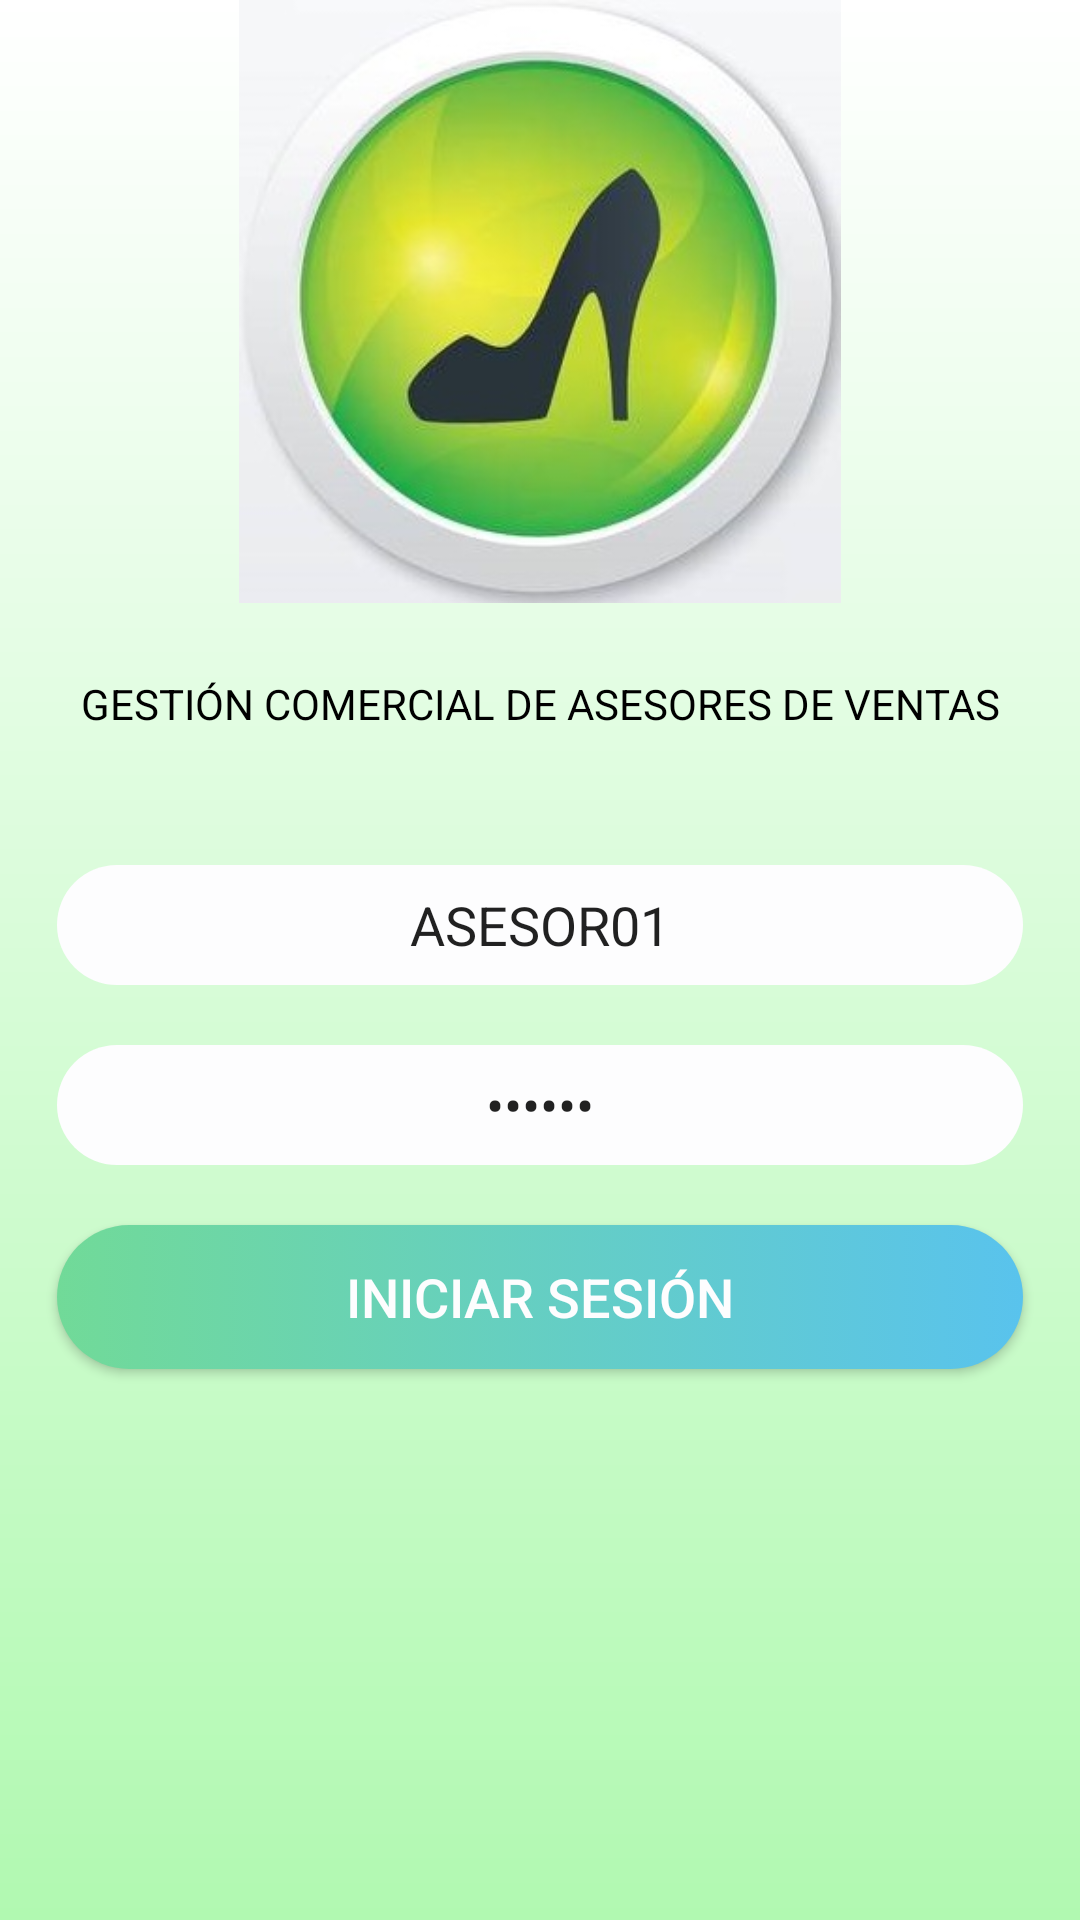

The Android layout XML behind this screen, and the referenced resources:
<!-- AndroidManifest.xml: application theme AppTheme -->
<!-- res/layout/activity_login.xml -->
<?xml version="1.0" encoding="utf-8"?>
<LinearLayout xmlns:android="http://schemas.android.com/apk/res/android"
    xmlns:tools="http://schemas.android.com/tools"
    xmlns:app="http://schemas.android.com/apk/res-auto"
    android:id="@+id/activity_main"
    android:layout_width="match_parent"
    android:layout_height="match_parent"
    android:background="@drawable/trial"
    android:orientation="vertical"
    tools:context="com.upc.gmt.comercialgb.LoginActivity">


    <LinearLayout
        android:layout_width="wrap_content"
        android:layout_height="wrap_content"
        android:orientation="vertical"
        android:layout_gravity="center">
        


        <LinearLayout
            android:layout_width="match_parent"
            android:layout_height="match_parent"
            android:orientation="vertical">

            <LinearLayout
                android:layout_width="match_parent"
                android:layout_height="match_parent"
                android:layout_weight="1">

                <LinearLayout
                    android:layout_width="match_parent"
                    android:layout_height="match_parent"
                    android:orientation="vertical">

                    <ImageView
                        android:id="@+id/imageView"
                        android:layout_width="wrap_content"
                        android:layout_height="0dp"
                        android:layout_weight="3"
                        app:srcCompat="@drawable/logo"
                        android:layout_gravity="center" />

                    <TextView
                        android:id="@+id/textView2"
                        style="@style/textView_style"
                        android:layout_weight="1"
                        android:textColor="@android:color/black"
                        android:text="GESTIÓN COMERCIAL DE ASESORES DE VENTAS" />

                </LinearLayout>

            </LinearLayout>


            <LinearLayout
                android:layout_width="match_parent"
                android:layout_height="match_parent"
                android:gravity="center"
                android:layout_weight="1">

                <LinearLayout
                    android:layout_width="342dp"
                    android:layout_height="wrap_content"
                    android:orientation="vertical">

                    <EditText
                        android:id="@+id/txtUsuario"
                        style="@style/editText_style"
                        android:layout_height="match_parent"
                        android:hint="Usuario"
                        android:imeOptions="actionDone"
                        android:inputType="textEmailAddress"
                        android:text="ASESOR01" />

                    <EditText
                        android:id="@+id/txtPassword"
                        style="@style/editText_style"
                        android:layout_height="match_parent"
                        android:hint="Contraseña"
                        android:imeOptions="actionDone"
                        android:inputType="textPassword"
                        android:text="123456" />

                    <Button
                        android:layout_height="match_parent"
                        style="@style/button_style"
                        android:id="@+id/btnIngresar"
                        android:text="INICIAR SESIÓN"
                        android:onClick="onValidarIngreso" />

                    <EditText
                        android:id="@+id/txtIP"
                        style="@style/editText_style"
                        android:layout_height="match_parent"
                        android:hint="IP BACKEND"
                        android:inputType="text"
                        android:visibility="invisible" />

                </LinearLayout>

            </LinearLayout>


            <LinearLayout
                android:layout_width="match_parent"
                android:layout_height="match_parent"
                android:layout_weight="1.5">

                <LinearLayout
                    android:layout_width="match_parent"
                    android:layout_height="match_parent"
                    android:orientation="vertical">

                    <TextView
                        android:id="@+id/txtRegistro"
                        style="@style/textView_style"
                        android:text="Regístrese"
                        android:visibility="invisible" />

                    <TextView
                        android:id="@+id/textView"
                        style="@style/textView_style"
                        android:text="¿Olvidó su contraseña?"
                        android:visibility="invisible" />


                </LinearLayout>


            </LinearLayout>

        </LinearLayout>

    </LinearLayout>


    
</LinearLayout>
<!-- resources referenced by this layout -->
<resources>
  <!-- drawable logo: jpg bitmap (drawable, 25265 bytes) -->
  <!-- drawable trial (drawable) -->
  <?xml version="1.0" encoding="utf-8"?>
  <shape xmlns:android="http://schemas.android.com/apk/res/android">
      <gradient
          android:startColor="#FFFFFF"
          android:endColor="#b1f9b1"
          android:angle="270" />
  </shape>
  <style name="button_style">
          <item name="android:background">@drawable/button_background</item>
          <item name="android:layout_margin">10dp</item>
          <item name="android:textColor">#FDFDFE</item>
          <item name="android:textAllCaps">false</item>
          <item name="android:textSize">18sp</item>
          <item name="android:layout_width">match_parent</item>
          <item name="android:layout_height">0dp</item>
          <item name="android:layout_weight">1</item>
      </style>
  <style name="editText_style">
          <item name="android:gravity">center</item>
          <item name="android:background">@drawable/edittext_background</item>
          <item name="android:layout_margin">10dp</item>
          <item name="android:layout_width">match_parent</item>
          <item name="android:layout_height">0dp</item>
          <item name="android:layout_weight">1</item>
          <item name="android:ems">10</item>
      </style>
  <style name="textView_style">
          <item name="android:gravity">center</item>
          <item name="android:textColor">#6f7a8b</item>
          <item name="android:layout_width">match_parent</item>
          <item name="android:layout_height">0dp</item>
          <item name="android:layout_weight">1</item>
      </style>
  <style name="AppTheme" parent="Base.Theme.AppCompat.Light.DarkActionBar">
          
          <item name="colorPrimary">@color/colorPrimary</item>
          <item name="colorPrimaryDark">@color/colorPrimaryDark</item>
          <item name="colorAccent">@color/colorAccent</item>
          
      </style>
  <!-- drawable button_background (drawable) -->
  <?xml version="1.0" encoding="utf-8"?>
  <selector xmlns:android="http://schemas.android.com/apk/res/android">
      <item>
          <shape android:shape="rectangle">
              <corners android:radius="50dp" />
              <solid android:color="#FDFDFE" />
              <size android:height="25dp" />
              <gradient android:startColor="#71DA98" android:endColor="#59C3ED" />
  
          </shape>
      </item>
  </selector>
  <!-- drawable edittext_background (drawable) -->
  <?xml version="1.0" encoding="utf-8"?>
  <selector xmlns:android="http://schemas.android.com/apk/res/android">
      <item>
          <shape android:shape="rectangle">
              <corners android:radius="50dp" />
              <solid android:color="#FDFDFE" />
              <size android:height="40dp" />
          </shape>
      </item>
  </selector>
  <color name="colorPrimary">#547e4d</color>
  <color name="colorPrimaryDark">#64997d</color>
  <color name="colorAccent">#3841e4</color>
</resources>
